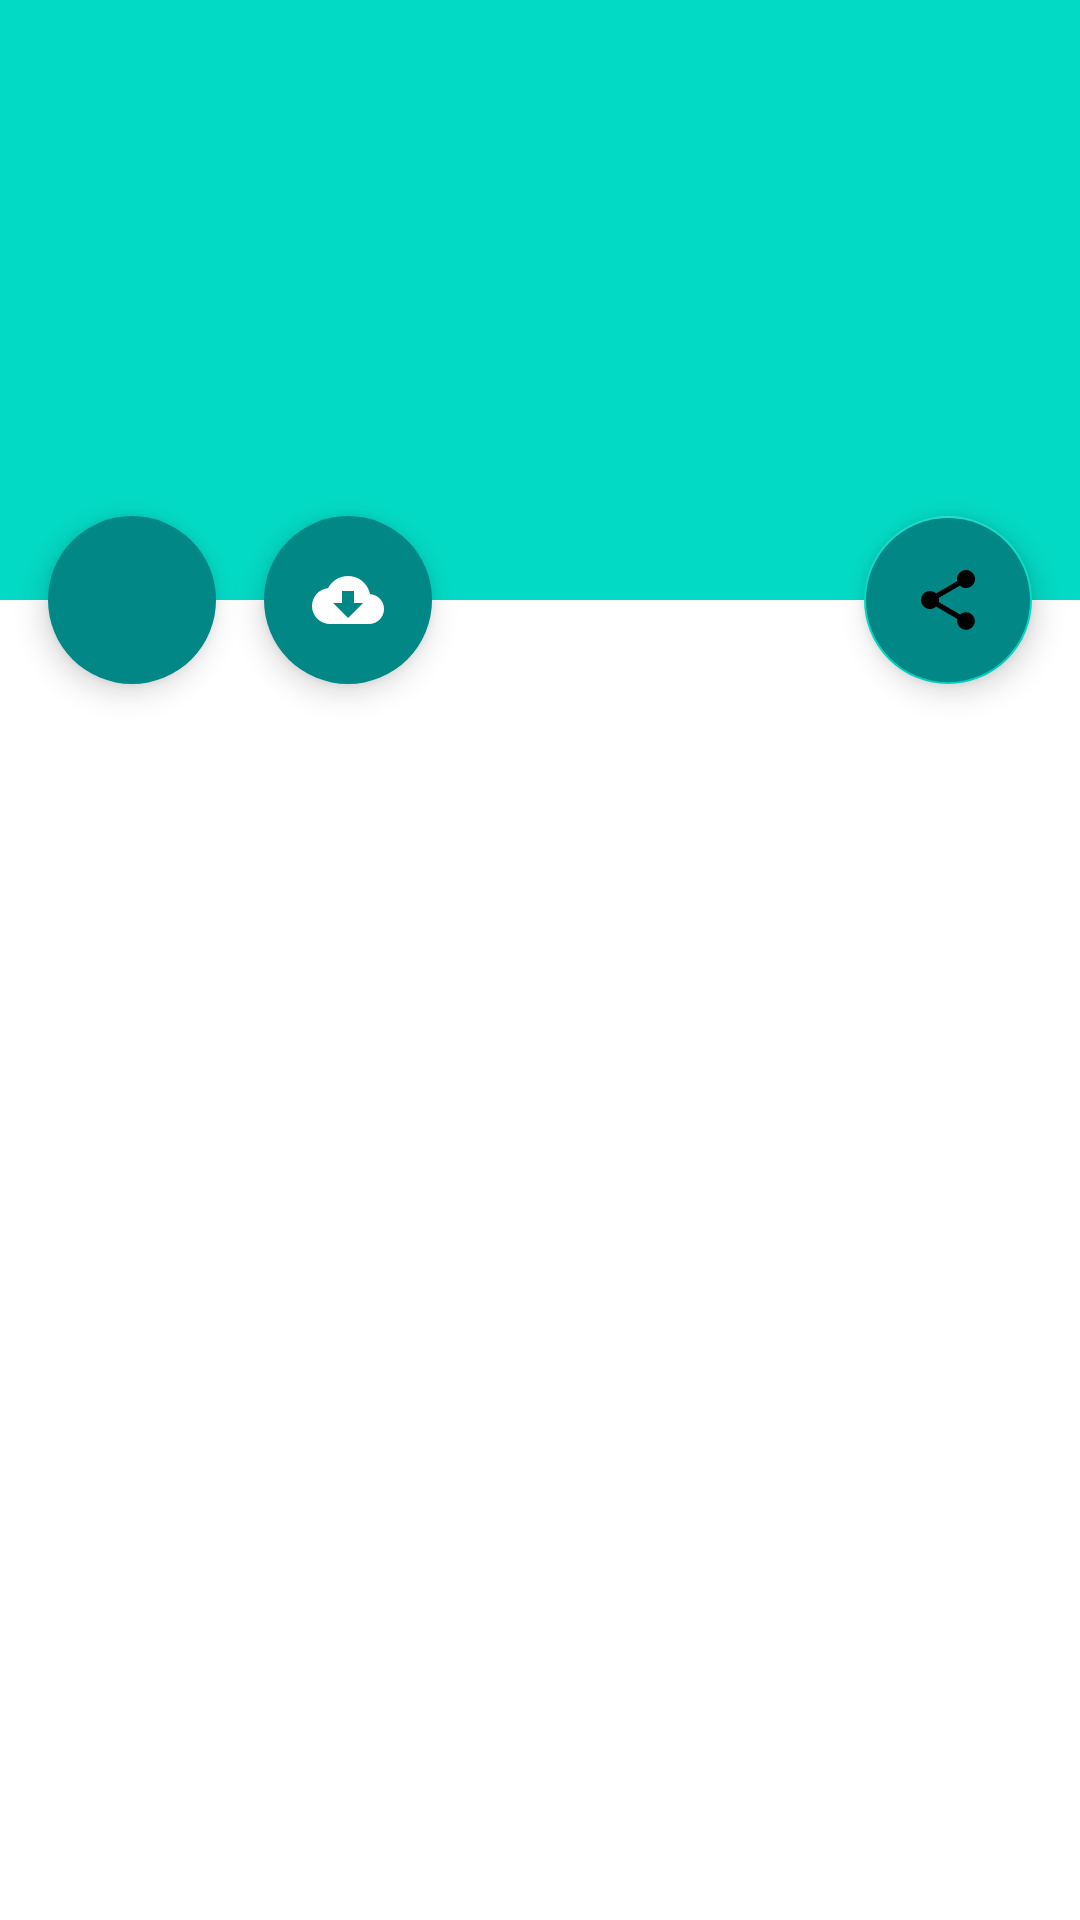

Write the Android layout XML for this screen, with the resource values it uses.
<!-- AndroidManifest.xml: application theme Theme.MyApplication19 -->
<!-- res/layout/fragment_details.xml -->
<?xml version="1.0" encoding="utf-8"?>
<androidx.coordinatorlayout.widget.CoordinatorLayout xmlns:android="http://schemas.android.com/apk/res/android"
    xmlns:app="http://schemas.android.com/apk/res-auto"
    xmlns:tools="http://schemas.android.com/tools"
    android:layout_width="match_parent"
    android:layout_height="match_parent"
    android:fitsSystemWindows="true"
    tools:context=".view.fragments.DetailsFragment">

    <com.google.android.material.appbar.AppBarLayout
        android:id="@+id/app_bar"
        android:layout_width="match_parent"
        android:layout_height="200dp"
        android:fitsSystemWindows="false"
        android:theme="@style/ThemeOverlay.AppCompat.Dark.ActionBar">

        <com.google.android.material.appbar.CollapsingToolbarLayout
            android:id="@+id/toolbar_layout"
            android:layout_width="match_parent"
            android:layout_height="match_parent"
            android:fitsSystemWindows="true"
            android:minHeight="60dp"
            app:contentScrim="?attr/colorPrimary"
            app:layout_scrollFlags="scroll|exitUntilCollapsed"
            app:toolbarId="@+id/toolbar">

            <androidx.appcompat.widget.AppCompatImageView
                android:id="@+id/details_poster"
                android:layout_width="match_parent"
                android:layout_height="match_parent"
                android:fitsSystemWindows="true"
                android:scaleType="centerCrop"
                android:background="@color/colorAccent"
                android:src="@drawable/ic_launcher"
                app:layout_collapseMode="parallax" />

            <androidx.appcompat.widget.Toolbar
                android:id="@+id/details_toolbar"
                android:layout_width="match_parent"
                android:layout_height="?attr/actionBarSize"
                app:layout_collapseMode="pin"
                app:popupTheme="@style/ThemeOverlay.AppCompat.Light" />

        </com.google.android.material.appbar.CollapsingToolbarLayout>
    </com.google.android.material.appbar.AppBarLayout>


    <com.google.android.material.floatingactionbutton.FloatingActionButton
        android:id="@+id/details_fab_favorites"
        android:layout_width="wrap_content"
        android:layout_height="wrap_content"
        android:layout_margin="16dp"
        app:borderWidth="0dp"
        android:backgroundTint="@color/teal_700"
        app:layout_anchor="@id/app_bar"
        app:layout_anchorGravity="left|bottom"
        app:srcCompat="@drawable/ic_favorite_border"
        app:tint="@android:color/white"/>

    <com.google.android.material.floatingactionbutton.FloatingActionButton
        android:id="@+id/details_fab_download_wp"
        android:layout_width="wrap_content"
        android:layout_height="wrap_content"
        android:layout_margin="16dp"
        app:borderWidth="0dp"
        android:translationX="72dp"
        android:backgroundTint="@color/teal_700"
        app:layout_anchor="@id/app_bar"
        app:layout_anchorGravity="left|bottom"
        app:srcCompat="@drawable/ic_baseline_cloud"
        app:tint="@android:color/white"/>

    <ProgressBar
        android:id="@+id/progress_bar"
        android:visibility="invisible"
        android:layout_width="50dp"
        android:layout_height="50dp"
        android:translationZ="10dp"
        app:layout_anchor="@id/details_fab_download_wp"
        app:layout_anchorGravity="center"/>

    <com.google.android.material.floatingactionbutton.FloatingActionButton
        android:id="@+id/details_fab"
        android:layout_width="wrap_content"
        android:layout_height="wrap_content"
        android:layout_margin="16dp"
        android:backgroundTint="@color/teal_700"
        app:layout_anchor="@id/app_bar"
        app:layout_anchorGravity="bottom|right"
        app:srcCompat="@drawable/ic_share"
        android:tint="@android:color/white"/>

    <androidx.core.widget.NestedScrollView
        android:layout_width="match_parent"
        android:layout_height="match_parent"
        app:layout_behavior="@string/appbar_scrolling_view_behavior">

        <TextView
            android:id="@+id/details_description"
            android:layout_width="wrap_content"
            android:layout_height="wrap_content"
            android:layout_margin="8dp"
            tools:text="@tools:sample/lorem/random" />

    </androidx.core.widget.NestedScrollView>


</androidx.coordinatorlayout.widget.CoordinatorLayout>
<!-- resources referenced by this layout -->
<resources>
  <!-- drawable ic_baseline_cloud (drawable) -->
  <vector android:height="24dp"
      android:viewportHeight="24" android:viewportWidth="24"
      android:width="24dp" xmlns:android="http://schemas.android.com/apk/res/android">
      android:tint="@android:color/white">
      <path android:fillColor="@android:color/white"
          android:pathData="M19.35,10.04C18.67,6.59 15.64,4 12,4 9.11,4 6.6,5.64 5.35,8.04 2.34,8.36 0,10.91 0,14c0,3.31 2.69,6 6,6h13c2.76,0 5,-2.24 5,-5 0,-2.64 -2.05,-4.78 -4.65,-4.96zM17,13l-5,5 -5,-5h3V9h4v4h3z"/>
  </vector>
  <!-- drawable ic_share (drawable) -->
  <vector xmlns:android="http://schemas.android.com/apk/res/android"
      android:width="24dp"
      android:height="24dp"
      android:viewportWidth="24"
      android:viewportHeight="24"
      android:tint="@android:color/white">
  
    <path
        android:fillColor="@android:color/white"
        android:pathData="M18,16.08c-0.76,0 -1.44,0.3 -1.96,0.77L8.91,12.7c0.05,-0.23 0.09,-0.46 0.09,-0.7s-0.04,-0.47 -0.09,-0.7l7.05,-4.11c0.54,0.5 1.25,0.81 2.04,0.81 1.66,0 3,-1.34 3,-3s-1.34,-3 -3,-3 -3,1.34 -3,3c0,0.24 0.04,0.47 0.09,0.7L8.04,9.81C7.5,9.31 6.79,9 6,9c-1.66,0 -3,1.34 -3,3s1.34,3 3,3c0.79,0 1.5,-0.31 2.04,-0.81l7.12,4.16c-0.05,0.21 -0.08,0.43 -0.08,0.65 0,1.61 1.31,2.92 2.92,2.92 1.61,0 2.92,-1.31 2.92,-2.92s-1.31,-2.92 -2.92,-2.92z"/>
  </vector>
  <style name="Theme.MyApplication19" parent="Theme.MaterialComponents.Light.NoActionBar">
          
          <item name="colorPrimary">@color/purple_500</item>
          <item name="colorPrimaryVariant">@color/purple_700</item>
          <item name="colorOnPrimary">@color/white</item>
          
          <item name="colorSecondary">@color/teal_200</item>
          <item name="colorSecondaryVariant">@color/teal_700</item>
          <item name="colorOnSecondary">@color/black</item>
          
          <item name="android:statusBarColor" tools:targetApi="l">?attr/colorPrimaryVariant</item>
          
      </style>
  <!-- not gathered from this repository: default colours our renderer supplied (Android Studio template values) -->
  <color name="purple_500">#FF6200EE</color>
  <color name="purple_700">#FF3700B3</color>
  <color name="teal_200">#FF03DAC5</color>
  <color name="teal_700">#FF018786</color>
  <color name="black">#FF000000</color>
  <color name="white">#FFFFFFFF</color>
  <color name="colorAccent">#FF03DAC5</color>
</resources>
